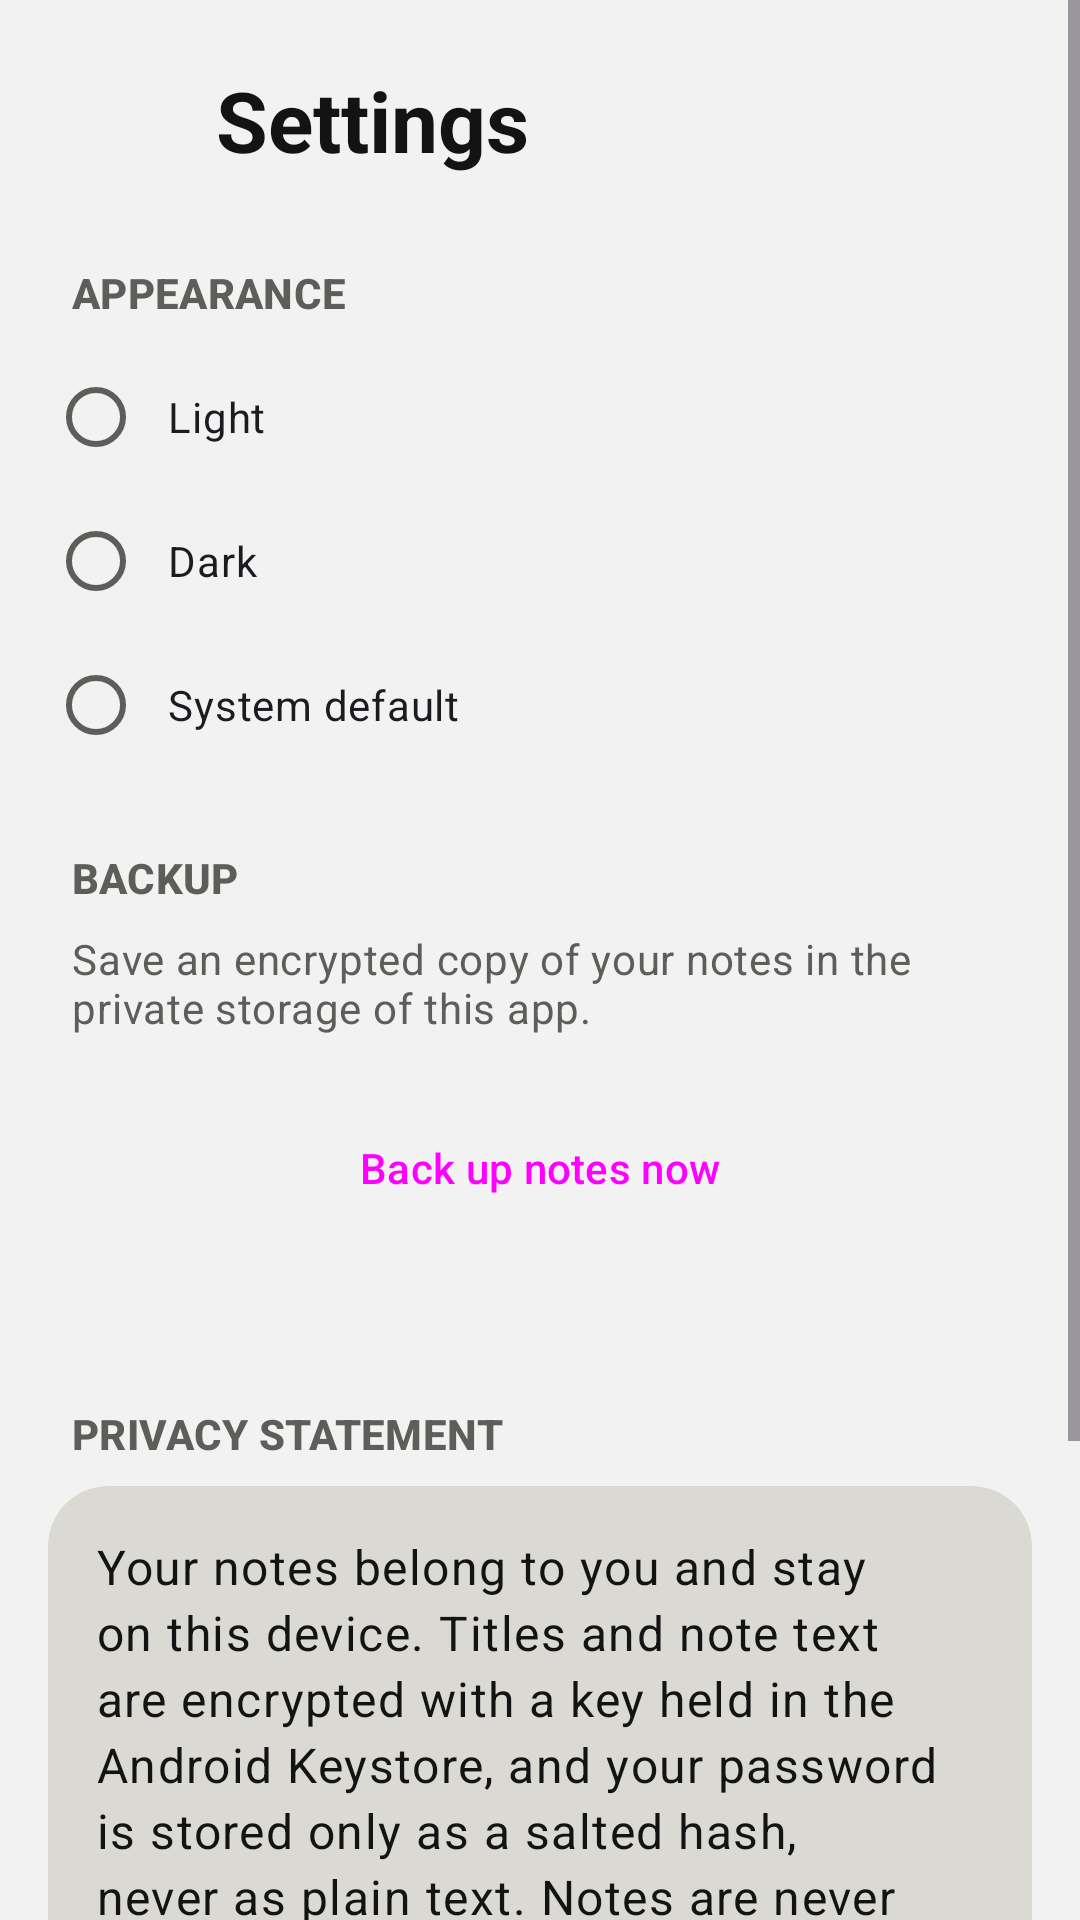

Android layout source for this screen:
<!-- AndroidManifest.xml: application theme Theme.Notes -->
<!-- res/layout/activity_settings.xml -->
<?xml version="1.0" encoding="utf-8"?>
<ScrollView xmlns:android="http://schemas.android.com/apk/res/android"
    android:id="@+id/root"
    android:layout_width="match_parent"
    android:layout_height="match_parent"
    android:fillViewport="true">

    <LinearLayout
        android:layout_width="match_parent"
        android:layout_height="wrap_content"
        android:orientation="vertical"
        android:padding="@dimen/space_md">

        <LinearLayout
            android:layout_width="match_parent"
            android:layout_height="wrap_content"
            android:gravity="center_vertical"
            android:orientation="horizontal">

            <ImageButton
                android:id="@+id/btnBack"
                android:layout_width="@dimen/touch_target_min"
                android:layout_height="@dimen/touch_target_min"
                android:background="?attr/selectableItemBackgroundBorderless"
                android:contentDescription="@string/cd_back"
                android:src="@drawable/ic_back"
                android:tint="?attr/colorOnSurface" />

            <TextView
                android:layout_width="wrap_content"
                android:layout_height="wrap_content"
                android:layout_marginStart="@dimen/space_sm"
                android:text="@string/settings_title"
                android:textAppearance="@style/TextAppearance.Notes.Title" />
        </LinearLayout>

        
        <TextView
            android:layout_width="wrap_content"
            android:layout_height="wrap_content"
            android:layout_marginStart="@dimen/space_sm"
            android:layout_marginTop="@dimen/space_lg"
            android:text="@string/section_appearance"
            android:textAppearance="@style/TextAppearance.Notes.Section" />

        <RadioGroup
            android:id="@+id/rgTheme"
            android:layout_width="match_parent"
            android:layout_height="wrap_content"
            android:layout_marginTop="@dimen/space_sm"
            android:orientation="vertical">

            <RadioButton
                android:id="@+id/rbLight"
                android:layout_width="match_parent"
                android:layout_height="wrap_content"
                android:minHeight="@dimen/touch_target_min"
                android:paddingStart="@dimen/space_sm"
                android:text="@string/theme_light" />

            <RadioButton
                android:id="@+id/rbDark"
                android:layout_width="match_parent"
                android:layout_height="wrap_content"
                android:minHeight="@dimen/touch_target_min"
                android:paddingStart="@dimen/space_sm"
                android:text="@string/theme_dark" />

            <RadioButton
                android:id="@+id/rbSystem"
                android:layout_width="match_parent"
                android:layout_height="wrap_content"
                android:minHeight="@dimen/touch_target_min"
                android:paddingStart="@dimen/space_sm"
                android:text="@string/theme_system" />
        </RadioGroup>

        
        <TextView
            android:layout_width="wrap_content"
            android:layout_height="wrap_content"
            android:layout_marginStart="@dimen/space_sm"
            android:layout_marginTop="@dimen/space_lg"
            android:text="@string/section_backup"
            android:textAppearance="@style/TextAppearance.Notes.Section" />

        <TextView
            android:layout_width="wrap_content"
            android:layout_height="wrap_content"
            android:layout_marginStart="@dimen/space_sm"
            android:layout_marginTop="@dimen/space_sm"
            android:text="@string/backup_description"
            android:textAppearance="@style/TextAppearance.Notes.Caption" />

        <Button
            android:id="@+id/btnBackup"
            style="@style/Widget.Notes.Button"
            android:layout_width="match_parent"
            android:layout_height="wrap_content"
            android:layout_marginTop="@dimen/space_md"
            android:text="@string/action_backup" />

        <TextView
            android:id="@+id/tvLastBackup"
            android:layout_width="wrap_content"
            android:layout_height="wrap_content"
            android:layout_marginStart="@dimen/space_sm"
            android:layout_marginTop="@dimen/space_sm"
            android:textAppearance="@style/TextAppearance.Notes.Caption" />

        
        <TextView
            android:layout_width="wrap_content"
            android:layout_height="wrap_content"
            android:layout_marginStart="@dimen/space_sm"
            android:layout_marginTop="@dimen/space_lg"
            android:text="@string/section_privacy"
            android:textAppearance="@style/TextAppearance.Notes.Section" />

        <com.google.android.material.card.MaterialCardView
            android:layout_width="match_parent"
            android:layout_height="wrap_content"
            android:layout_marginTop="@dimen/space_sm"
            android:layout_marginBottom="@dimen/space_lg"
            app:cardBackgroundColor="@color/notes_surface"
            app:cardCornerRadius="@dimen/corner_card"
            app:cardElevation="0dp"
            app:strokeWidth="0dp"
            xmlns:app="http://schemas.android.com/apk/res-auto">

            <TextView
                android:layout_width="match_parent"
                android:layout_height="wrap_content"
                android:lineSpacingMultiplier="1.15"
                android:padding="@dimen/space_md"
                android:text="@string/privacy_text"
                android:textAppearance="@style/TextAppearance.Notes.Body" />
        </com.google.android.material.card.MaterialCardView>
    </LinearLayout>
</ScrollView>
<!-- resources referenced by this layout -->
<resources>
  <color name="notes_surface">#DAD9D4</color>
  <dimen name="corner_card">20dp</dimen>
  <dimen name="space_lg">24dp</dimen>
  <dimen name="space_md">16dp</dimen>
  <dimen name="space_sm">8dp</dimen>
  <dimen name="touch_target_min">48dp</dimen>
  <string name="action_backup">Back up notes now</string>
  <string name="backup_description">Save an encrypted copy of your notes in the private storage of this app.</string>
  <string name="cd_back">Back</string>
  <string name="privacy_text">Your notes belong to you and stay on this device. Titles and note text are encrypted with a key held in the Android Keystore, and your password is stored only as a salted hash, never as plain text. Notes are never uploaded. The app uses the internet only to load a daily quote, which sends no personal data. Backups are saved encrypted in the private storage of this app, which other apps cannot read. Uninstalling the app removes all of this data.</string>
  <string name="section_appearance">Appearance</string>
  <string name="section_backup">Backup</string>
  <string name="section_privacy">Privacy statement</string>
  <string name="settings_title">Settings</string>
  <string name="theme_dark">Dark</string>
  <string name="theme_light">Light</string>
  <string name="theme_system">System default</string>
  <style name="TextAppearance.Notes.Body" parent="TextAppearance.Material3.BodyLarge">
          <item name="android:textColor">?attr/colorOnSurface</item>
      </style>
  <style name="TextAppearance.Notes.Caption" parent="TextAppearance.Material3.BodyMedium">
          <item name="android:textColor">?attr/colorOnSurfaceVariant</item>
      </style>
  <style name="TextAppearance.Notes.Section" parent="TextAppearance.Material3.LabelLarge">
          <item name="android:textColor">?attr/colorOnSurfaceVariant</item>
          <item name="android:textStyle">bold</item>
          <item name="android:textAllCaps">true</item>
      </style>
  <style name="TextAppearance.Notes.Title" parent="TextAppearance.Material3.HeadlineMedium">
          <item name="android:textStyle">bold</item>
          <item name="android:textColor">?attr/colorOnSurface</item>
      </style>
  <style name="Widget.Notes.Button" parent="Widget.Material3.Button">
          <item name="android:minHeight">@dimen/button_height</item>
          <item name="cornerRadius">@dimen/corner_button</item>
      </style>
  <style name="Theme.Notes" parent="Theme.Material3.DayNight.NoActionBar">
          <item name="colorPrimary">@color/notes_accent</item>
          <item name="colorOnPrimary">@color/notes_on_accent</item>
          <item name="colorSecondary">@color/notes_accent</item>
          <item name="colorOnSecondary">@color/notes_on_accent</item>
          <item name="colorSecondaryContainer">@color/notes_nav_indicator</item>
          <item name="colorOnSecondaryContainer">@color/notes_text_primary</item>
          <item name="android:colorBackground">@color/notes_background</item>
          <item name="colorSurface">@color/notes_surface</item>
          <item name="colorOnSurface">@color/notes_text_primary</item>
          <item name="colorOnSurfaceVariant">@color/notes_text_secondary</item>
          <item name="colorOutline">@color/notes_muted</item>
          <item name="colorError">@color/notes_accent</item>
      </style>
  <dimen name="button_height">56dp</dimen>
  <dimen name="corner_button">16dp</dimen>
  <color name="notes_accent">#E63D3A</color>
  <color name="notes_on_accent">#FFFFFF</color>
  <color name="notes_nav_indicator">#C3C2BD</color>
  <color name="notes_text_primary">#131313</color>
  <color name="notes_background">#F2F2F2</color>
  <color name="notes_text_secondary">#5E5D5A</color>
  <color name="notes_muted">#9D9C98</color>
</resources>
